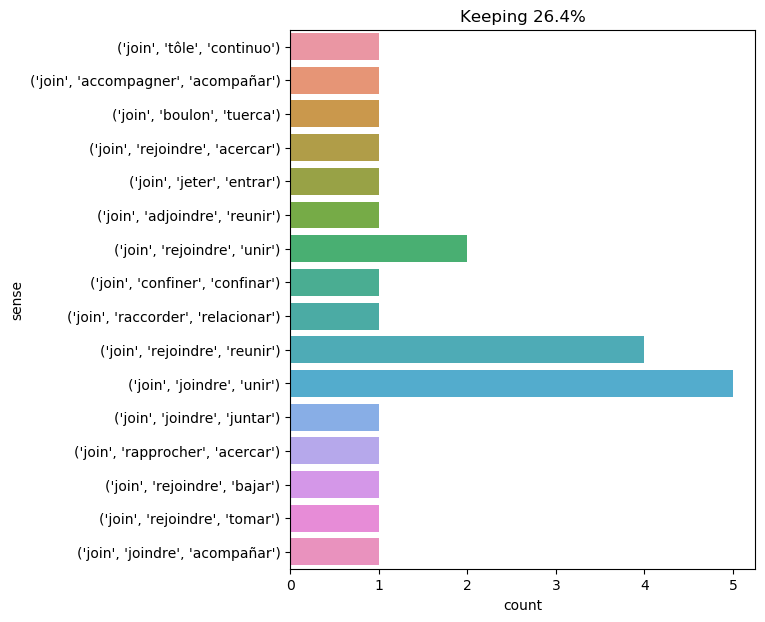

The file beside this chart, header and first rows:
text, ind, sense, label
d’artagnan himself was frightened by the…, 12, ('join', 'joindre', 'juntar'), 0
a richly - ornamented room , quickly tra…, 13, ('join', 'confiner', 'confinar'), 1
why did jup join top in a sort of common…, 3, ('join', 'joindre', 'acompañar'), 2
" certainly , harry . just touch the bel…, 34, ('join', 'rejoindre', 'reunir'), 3
" snow at this time ? " answered the rep…, 11, ('join', 'rejoindre', 'acercar'), 4
ten minutes afterward planchet joined hi…, 4, ('join', 'rejoindre', 'reunir'), 3
" i 'll join you in a walk , with pleasu…, 3, ('join', 'accompagner', 'acompañar'), 5
" i think i shall join you at the opera …, 5, ('join', 'rejoindre', 'reunir'), 3
sometimes one of his companions , someti…, 11, ('join', 'joindre', 'unir'), 6
his three companions joined him ., 3, ('join', 'rapprocher', 'acercar'), 7
the colonists were then on the shore of …, 48, ('join', 'jeter', 'entrar'), 8
despite the powerful pressures it was un…, 27, ('join', 'boulon', 'tuerca'), 9
below this fall the engineer fixed a cyl…, 13, ('join', 'raccorder', 'relacionar'), 10
' come on , then ! ' roared the queen , …, 13, ('join', 'joindre', 'unir'), 6
while d’artagnan was running through the…, 14, ('join', 'rejoindre', 'reunir'), 3
and cyrus harding , hurrying away the re…, 11, ('join', 'rejoindre', 'bajar'), 11
ayrton , alone , under the circumstances…, 15, ('join', 'adjoindre', 'reunir'), 12
the canadian might have quoted a much lo…, 65, ('join', 'tôle', 'continuo'), 13
" gentlemen , " said he , " if monsieur …, 18, ('join', 'joindre', 'unir'), 6
herbert and gideon spilett , who were ju…, 28, ('join', 'rejoindre', 'unir'), 14
just then captain nemo stopped . he wait…, 10, ('join', 'rejoindre', 'unir'), 14
a silent party soon drew near to the sam…, 14, ('join', 'joindre', 'unir'), 6
it will be impossible to lose ourselves …, 25, ('join', 'rejoindre', 'tomar'), 15
" pardon me for having joined with your …, 5, ('join', 'joindre', 'unir'), 6
